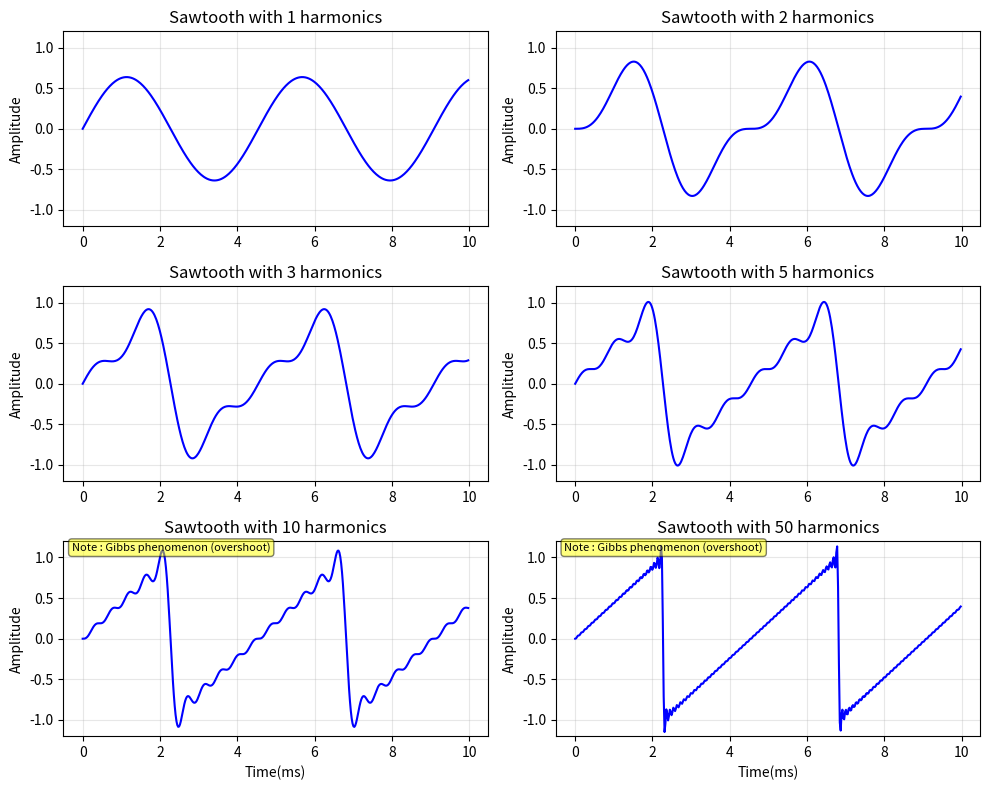
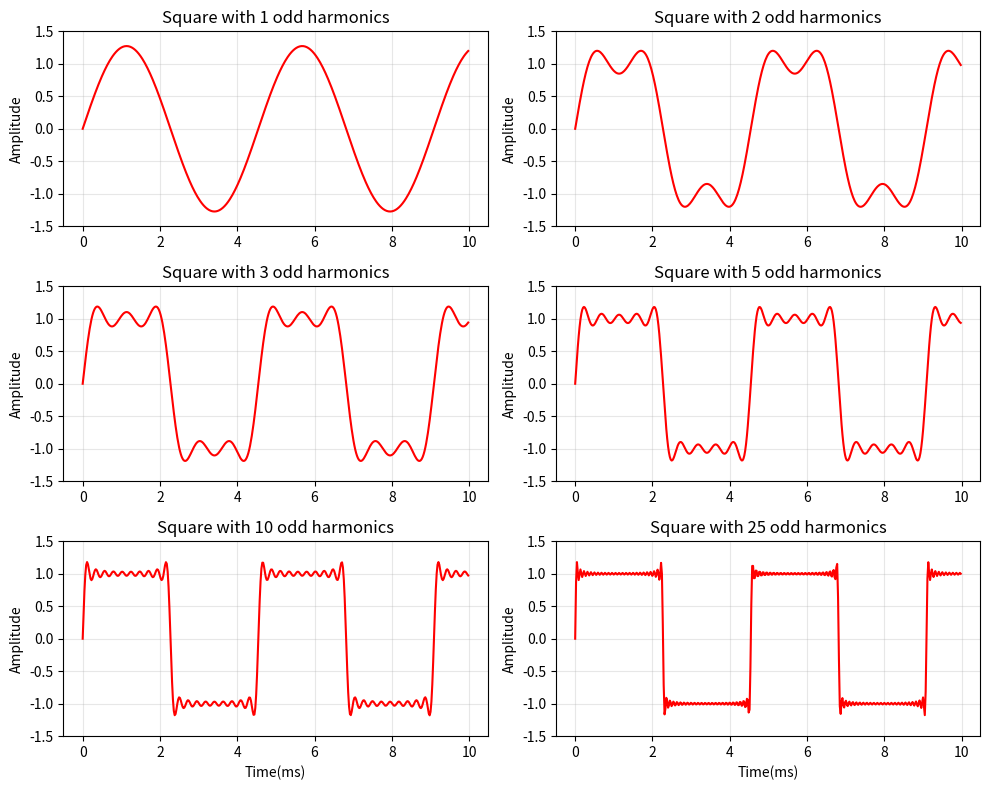
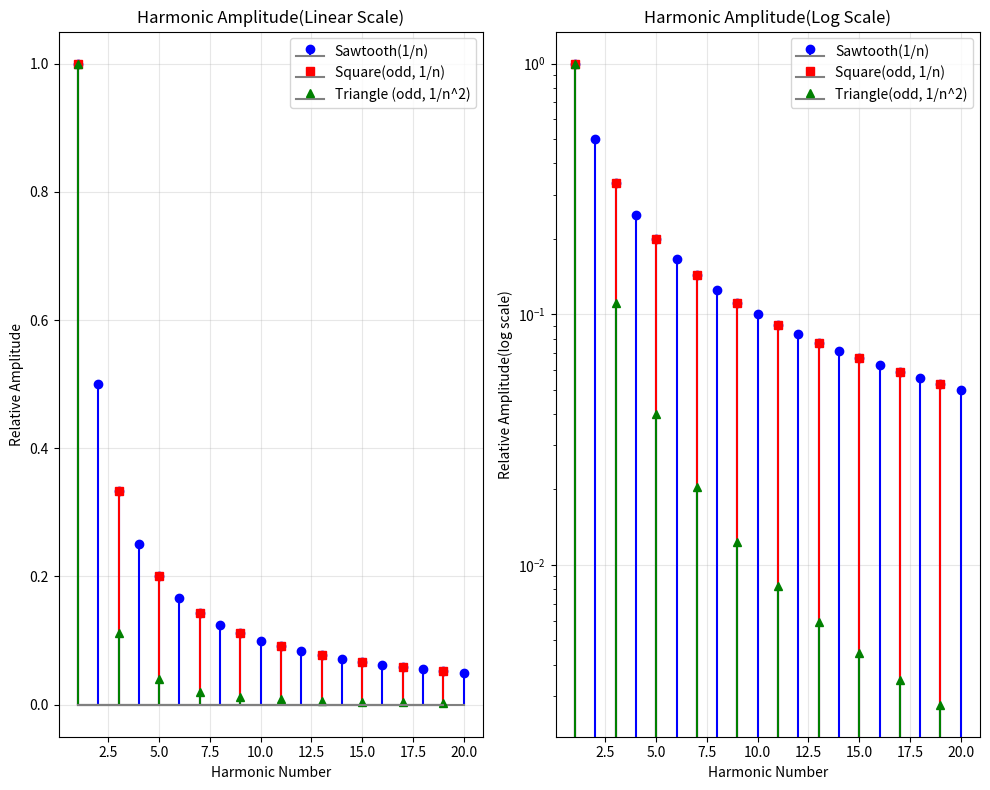
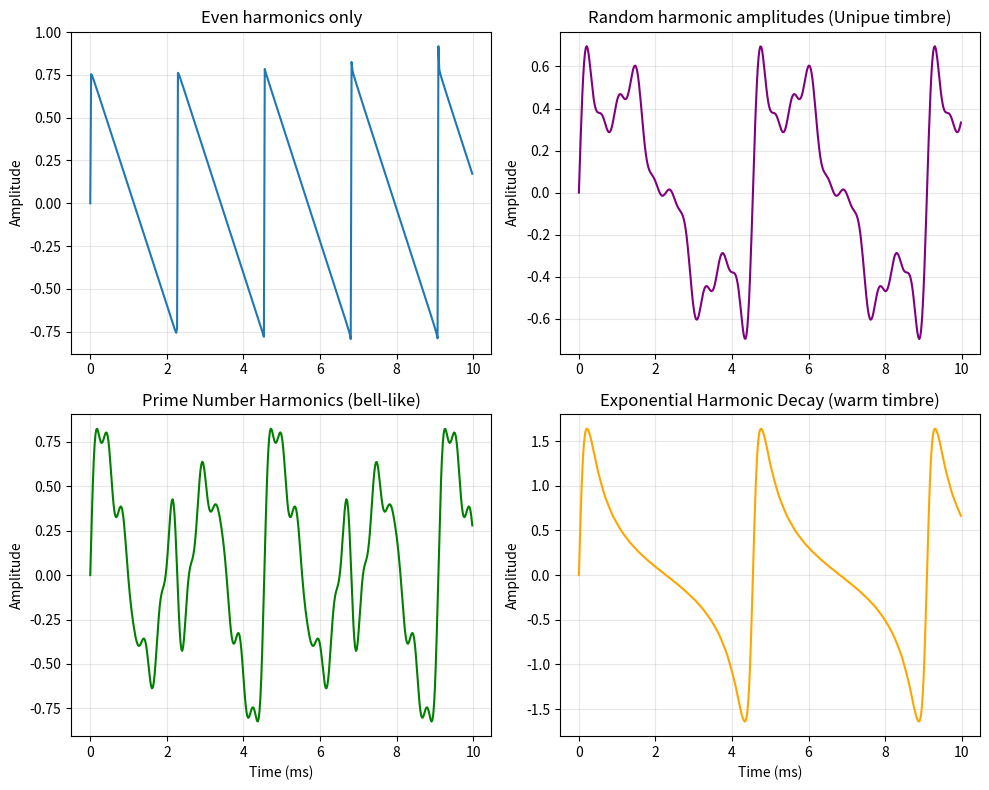

Write Python code to recreate these figures, in order.
"""
==============================================
DAY 2: Harmonic Analysis & Fourier Series Deep Dive
==============================================
Goal: Fourier series를 이용해 파형을 직접 합성하고
      각 harmonic의 역할을 시각적으로 이해한다.
"""

import numpy as np
import matplotlib.pyplot as plt
from scipy.fft import fft, fftfreq

SAMPLE_RATE = 44100
DURATION = 1.0
FREQUENCY = 220  # A3

def synthesize_from_harmonics(fundamental_freq, harmonics, amplitudes, duration, sample_rate):
    """
    Fourier series 를 이용한 additive synthesis

    Math : y(t) = Σ A_n * sin(2π * n * f * t * φ_n) -> Fourier Series를 사용하는 방법. Band-limited 버전 가능 (Aliasing 제거 가능)
        - y(t) : 출력파형
        - A_n : 진폭(n차 배음의 크기)
        - n : 배음 번호 (1차, 2차, 3차 ....)
        - f : 기본 주파수 (기음)
        - φ_n : 위상 . n차 배음의 시작위치 
        
            ex. 440Hz sine(A = 1.0) + 880Hz sine(A = 0.5),  φ₁=0, φ₂=0 이라면:
            y(t) = 1.0 * sin(2π * 440 * t)
                   + 0.5 * sin(2π * 880 * t)

            => Fourier 를 사용해서 계산하는 방법이 물리적 의미의 배음의 합과 같음. 

    Math(2) : y(t) = 2 * (t * f - floor(t * f + 0.5)) -> 기하학적인 floor 사용 방법 (수학적 트릭. 정규화 불필요(이미 -1 ~ +1))
    Math(3) -> Modulo 사용 방법 (수학적 트릭. 정규화 불필요(이미 -1 ~ +1)) => Aliasing 발생
        phase = (freq * t) % 1.0
        wave = 2 * phase - 1    

    Parameters : 
        - harmonics : list of harmonic numbers
        - amplitudes : corresponding amplitudes for each harmonic

    FOUNDATION of additive synthesis !
    """

    t = np.linspace(0, duration, int(sample_rate*duration), endpoint = False)
        #int(sample_rate*duration) 샘플 개수 자리, 정수여야 함. => int 변형 (duration이 0.5인 경우 float 형태 될 수 도 있음)
    result = np.zeros_like(t)   #t와 같은 크기의 0으로만 채워진 배열을 만듦.

    for harmonic, amplitude in zip(harmonics, amplitudes): #zip : 두 리스트 짝지어줌. Index 없이 그냥 앞 순서대로 두 개 짝지어서 표현하고 싶을때 사용
        result += amplitude * np.sin(2 * np.pi * harmonic * fundamental_freq * t) 
            # 한번의 루프 안에서 t 배열 전체가 한꺼번에 연산됨 (numpy 가 배열 전체를 한꺼번에 처리해서 편함)
            # 1. 2 * np.pi * harmonic * fundamental_freq * t
            #    = 2 * 3.14159 * 1 * 440 * [0, 0.0000227, 0.0000454, ..., 0.9999773] => 요기 이 배열이 t  
            #    = [0, 0.0627, 0.1254, ..., 2763.85]  # 44100개 한꺼번에!
        
        """
        t =  [0, 0.0000227, 0.0000454, ..., 0.9999773]  (44100개) 
        
        result = np.zeros_like(t) 이걸 통해서 똑같이 44100개의 0이 들어있는 배열 만듦
        result = [0, 0, 0, 0, 0, ..., 0]  (44100개, 모두 0)

        (1)첫번째 루프 (1차 배음이 harmonic과 amplitude 를 짝지어서 입력)
        result = [0, 0.0627, 0.1253, ..., -0.0627]

        (2)두번째 루프 (2차 배음)
        result = [0, 0.0627, 0.1253, ..., -0.0627] + [0, 0.0314, 0.0627, ..., -0.0314]
               = [0, 0.0941, 0.1880, ...] ..

            => 이렇게 전체 t(각각의 샘플) 만큼의 배열에서의 각각의 모든 값을 동시에 더할 수 있음!
            (배열 전체를 한번에 더할 수 있음)

        """

    return result, t 

def build_sawtooth_progressive():
    """
    Sawtooth progressive synthesis + visualization

    y(t) = (2/π) * Σ[(-1)^(n+1) * sin(2π * n * f * t) / n]
         = (2/π) * [sin(2πft) - sin(4πft)/2 + sin(6πft)/3 - ...]

         2/π 존재이유? 
    """

    fig, axes = plt.subplots(3, 2, figsize = (10, 8))
        # subplots(3, 2)의 결과로는 3행 2열의 2D 배열이 만들어짐 (3 x 2)
        # 2D -> 1D 로 평탄화.
    """ 2D -> 1D. flatten()

        ex. axes = [[ax00, ax01],
                    [ax10, ax11]]  # 2D

            => axes.flatten() 후 

            axes = [ax00, ax01, ax10, ax11]  # 1D

    2D 배열은 복잡하고 (axes[0, 1]이렇게 표현해야 함), for 루프도 복잡해짐. enumerate 도 가능해짐
       +for 루프도 복잡:
        for i in range(2):
            for j in range(2):
                axes[i, j].plot(...)

    """

    axes = axes.flatten() 
        # axes.flatten() : 2D -> 1D 

    num_harmonics_list = [1, 2, 3, 5, 10, 50] # 더할 하모닉스의 개수

    for idx, num_harmonics in enumerate(num_harmonics_list):
        harmonics = list(range(1, num_harmonics + 1))
            # sawtooth : amplitude = (2/π) * ((-1)^(n+1)) / n 
        amplitudes = [(2/np.pi) * ((-1)**(n+1)) / n for n in harmonics]

        wave, t = synthesize_from_harmonics(FREQUENCY, harmonics, amplitudes,
                                            0.01, SAMPLE_RATE) #10ms
        
        axes[idx].plot( t * 1000, wave, linewidth=1.5, color='blue') #ms 변환. 소수점이 너무많은거에서 소수점만 줄인것. wave 는 각 t 의 값 배열
        axes[idx].set_title(f'Sawtooth with {num_harmonics} harmonics')
            #하모닉스 개수에 따른 파형
        axes[idx].set_ylabel('Amplitude')
        axes[idx].set_ylim(-1.2, 1.2)
        axes[idx].grid(True, alpha=0.3)

        # Gibbs phenomenon 표기. (overshooting at discontinuities)
        if num_harmonics >= 10:
            axes[idx].text(0.02, 0.95, 'Note : Gibbs phenomenon (overshoot)',
                           transform=axes[idx].transAxes, fontsize =8,
                           bbox=dict(boxstyle='round', facecolor='yellow', alpha=0.5))
        
    axes[-1].set_xlabel('Time(ms)')
    axes[-2].set_xlabel('Time(ms)')
    plt.tight_layout()
    plt.show()

def build_square_progressive():
    """
    Square wave progressive synthesis + visualization 
    
    Square Fourier sereis (odd harmonics only):
    y(t) = (4/π) * Σ[sin(2π * (2k-1) * f * t) / (2k-1)]
         = (4/π) * ( sin(2πft) + sin(6πft)/3 + sin(10πft)/5 + ...)
    """
    
    fig, axes = plt.subplots(3, 2, figsize = (10, 8))
    axes = axes.flatten()

    num_harmonics_list = [1, 2, 3, 5, 10, 25]

    for idx, num_harmonics in enumerate(num_harmonics_list):
        harmonics = [2*k - 1 for k in range(1, num_harmonics + 1)] # 1, 3, 5, 7 ...
        amplitudes = [(4/np.pi) / h for h in harmonics]
            # 4/np.pi * 1/h -> 정규화 상수 및 진폭 나누기

        wave, t = synthesize_from_harmonics(FREQUENCY, harmonics, amplitudes,
                                            0.01, SAMPLE_RATE)
        
        axes[idx].plot(t * 1000, wave, linewidth=1.5, color='red')
        axes[idx].set_title(f'Square with {num_harmonics} odd harmonics')
        axes[idx].set_ylabel('Amplitude')
        axes[idx].set_ylim(-1.5, 1.5)
        axes[idx].grid(True, alpha =0.3) # 그래프 내에 그리드 표기. alpha = 투명도 표기

    axes[-1].set_xlabel('Time(ms)') # python의 음수 인덱스는 [-1] : 마지막
    axes[-2].set_xlabel('Time(ms)') # [-2] : 마지막에서 두번째
        # axes[-1] 는 내 for 문에서의 마지막 값인 axes[5] : [-1] / axes[4] : [-2]
        # axes 의 idx 개수가 늘어날 수 도 있으므로, 저렇게 표기함

    plt.tight_layout()
    plt.show()

def harmonic_amplitude_comparison():
    
    harmonics = np.arange(1, 21)

    #saw
    saw_amps = 1 / harmonics

    #square
    square_harmonics = harmonics[::2] #두개의 간격으로
    square_amps = 1 / square_harmonics

    #triangle 
    tri_harmonics = harmonics[::2]
    tri_amps = 1 / (tri_harmonics**2)

    plt.figure(figsize = (10, 8))

    plt.subplot(1, 2, 1) #마지막은 index
    plt.stem(harmonics, saw_amps, linefmt='b-', markerfmt='bo',
             basefmt='gray', label='Sawtooth(1/n)')
    plt.stem(square_harmonics, square_amps, linefmt='r-', markerfmt='rs',
             basefmt='gray', label='Square(odd, 1/n)')
    plt.stem(tri_harmonics, tri_amps, linefmt='g-', markerfmt='g^',
             basefmt='gray', label='Triangle (odd, 1/n^2)')
    
    plt.xlabel('Harmonic Number')
    plt.ylabel('Relative Amplitude')
    plt.title('Harmonic Amplitude(Linear Scale)')
    plt.legend()
    plt.grid(True, alpha=0.3)



    #log scale for better visualization

    plt.subplot(1, 2, 2)
    plt.stem(harmonics, saw_amps, linefmt='b-', markerfmt='bo',
             basefmt='gray', label='Sawtooth(1/n)')
    plt.stem(square_harmonics, square_amps, linefmt='r-', markerfmt='rs',
             basefmt='gray', label='Square(odd, 1/n)')
    plt.stem(tri_harmonics, tri_amps, linefmt='g-', markerfmt='g^',
             basefmt='gray', label='Triangle(odd, 1/n^2)')
    plt.xlabel('Harmonic Number')
    plt.ylabel('Relative Amplitude(log scale)')
    plt.title('Harmonic Amplitude(Log Scale)')
    plt.yscale('log')
    plt.legend()
    plt.grid(True, alpha=0.3)

    plt.tight_layout()

    plt.show()

    
    
# build_sawtooth_progressive()
# build_square_progressive()
# harmonic_amplitude_comparison()

def custom_timbre_design():
    # 각 harmonic의 amplitude 를 자유롭게 조절하기

    fig, axes = plt.subplots(2, 2, figsize=(10, 8))

    #example 1 : Even hormonis only (opposite of square)
    harmonics_even = list(range(2, 1000, 2)) 
        # 이렇게 간격을 넣으면 짝수만 빠짐 (마지막 2 가 간격)
        # 근데 이렇게 하면 사실 2를 기준으로 정수배가 되어서, 2가 기본 주파수가 되고, 440Hz가 기음인 sawtooth 가 되어버림
    amps_even = [1/h for h in harmonics_even]
    wave1, t = synthesize_from_harmonics(FREQUENCY, harmonics_even, amps_even,
                                        0.01, SAMPLE_RATE)
    
    axes[0, 0].plot(t*1000, wave1, linewidth=1.5)
    axes[0, 0].set_title('Even harmonics only')
    axes[0, 0].set_ylabel('Amplitude')
    axes[0, 0].grid(True, alpha=0.3)

    print(harmonics_even)

    #example 2 : random
    harmonics_rand = list(range(1, 11))
    amps_rand = np.random.rand(10) / harmonics_rand #random but ..?
    wave2, t = synthesize_from_harmonics(FREQUENCY, harmonics_rand, amps_rand,
                                        0.01, SAMPLE_RATE)
    
    axes[0, 1].plot(t*1000, wave2, linewidth=1.5, color='purple')
    axes[0, 1].set_title('Random harmonic amplitudes (Unipue timbre)')
    axes[0, 1].set_ylabel('Amplitude')
    axes[0, 1].grid(True, alpha=0.3)

    # example 3: Prime number harmonics only
    harmonics_prime = [2, 3, 5, 7, 11, 13]
    amps_prime = [1/h for h in harmonics_prime]
    wave3, t = synthesize_from_harmonics(FREQUENCY, harmonics_prime, amps_prime,
                                        0.01, SAMPLE_RATE)
    axes[1, 0].plot(t * 1000, wave3, linewidth=1.5, color='green')
    axes[1, 0].set_title('Prime Number Harmonics (bell-like)')
    axes[1, 0].set_xlabel('Time (ms)')
    axes[1, 0].set_ylabel('Amplitude')
    axes[1, 0].grid(True, alpha=0.3)

    #example 4: Harmonic amplitude envelope (shaped decay)
    harmonics_env = list(range(1, 21))
    #exponential decay instead of 1/n
    amps_env = [np.exp(-0.3 * h) for h in harmonics_env] #? 
    wave4, t = synthesize_from_harmonics(FREQUENCY, harmonics_env, amps_env,
                                        0.01, SAMPLE_RATE)
    axes[1, 1].plot(t * 1000, wave4, linewidth=1.5, color='orange')
    axes[1, 1].set_title('Exponential Harmonic Decay (warm timbre)')
    axes[1, 1].set_xlabel('Time (ms)')
    axes[1, 1].set_ylabel('Amplitude')
    axes[1, 1].grid(True, alpha=0.3)

    plt.tight_layout()
    plt.show()

if __name__ == "__main__":
    build_sawtooth_progressive()
    build_square_progressive()
    harmonic_amplitude_comparison()
    custom_timbre_design()


"""Gibbs phenomenon
: 불연속점(Discontinuity. 값이 순간적으로 점프하는 -1 -> +1 지점)
  근처에서 유한개 배음으로 근사하면 약 9% 튀어나오는 현상

 **overshooting 발생
    : 원래의 목표 진폭은 +1이었지만, 실제는 +1.09로 overshoot!
    : 부드러운 곡선(sine)으로 급격한 변화(수직 점프)를 만드려는게 근본적으로 불가능하기 때문에 일어나는
      Fourier Series 의 한계

      1. y=sin(x) . 연속적. 부드러운 곡선이기 때문에 무한히 미분 가능
      2. square 는 불연속적. 미분 불가능(non-differentiable).
          => 부드러운 것들의 합이 급격한 것이 될수는 없음 -> ringing 

          but, 순수 아날로그 square 는 직접 전압을 스위칭 하기 때문에 gibbs 는 없음
               + 현실 아날로그는 회로 대역폭 제한때문에 slew rate 의 제한이 있어서 약간 둥그러짐
               => 디지털에서만 Fourier series 로 파형생성. gibbs 불가피
                  +wavetable 또한 미리 계산된 파형을 사용하지만, gibbs 포함된 채로 저장됨
               => Additive synthesis 는 실시간으로 sine 을 더해서 gibbs 발생.

++이론적 Square (무한 배음):
square(t) = (4/π) * [sin(ωt)/1 + sin(3ωt)/3 + sin(5ωt)/5 + ...]
            무한 배음 → 완벽한 사각파

++유한 배음 (N개만):
square_N(t) = (4/π) * [sin(ωt)/1 + ... + sin((2N-1)ωt)/(2N-1)]
++            유한 배음 → Gibbs 현상 발생!




"""
